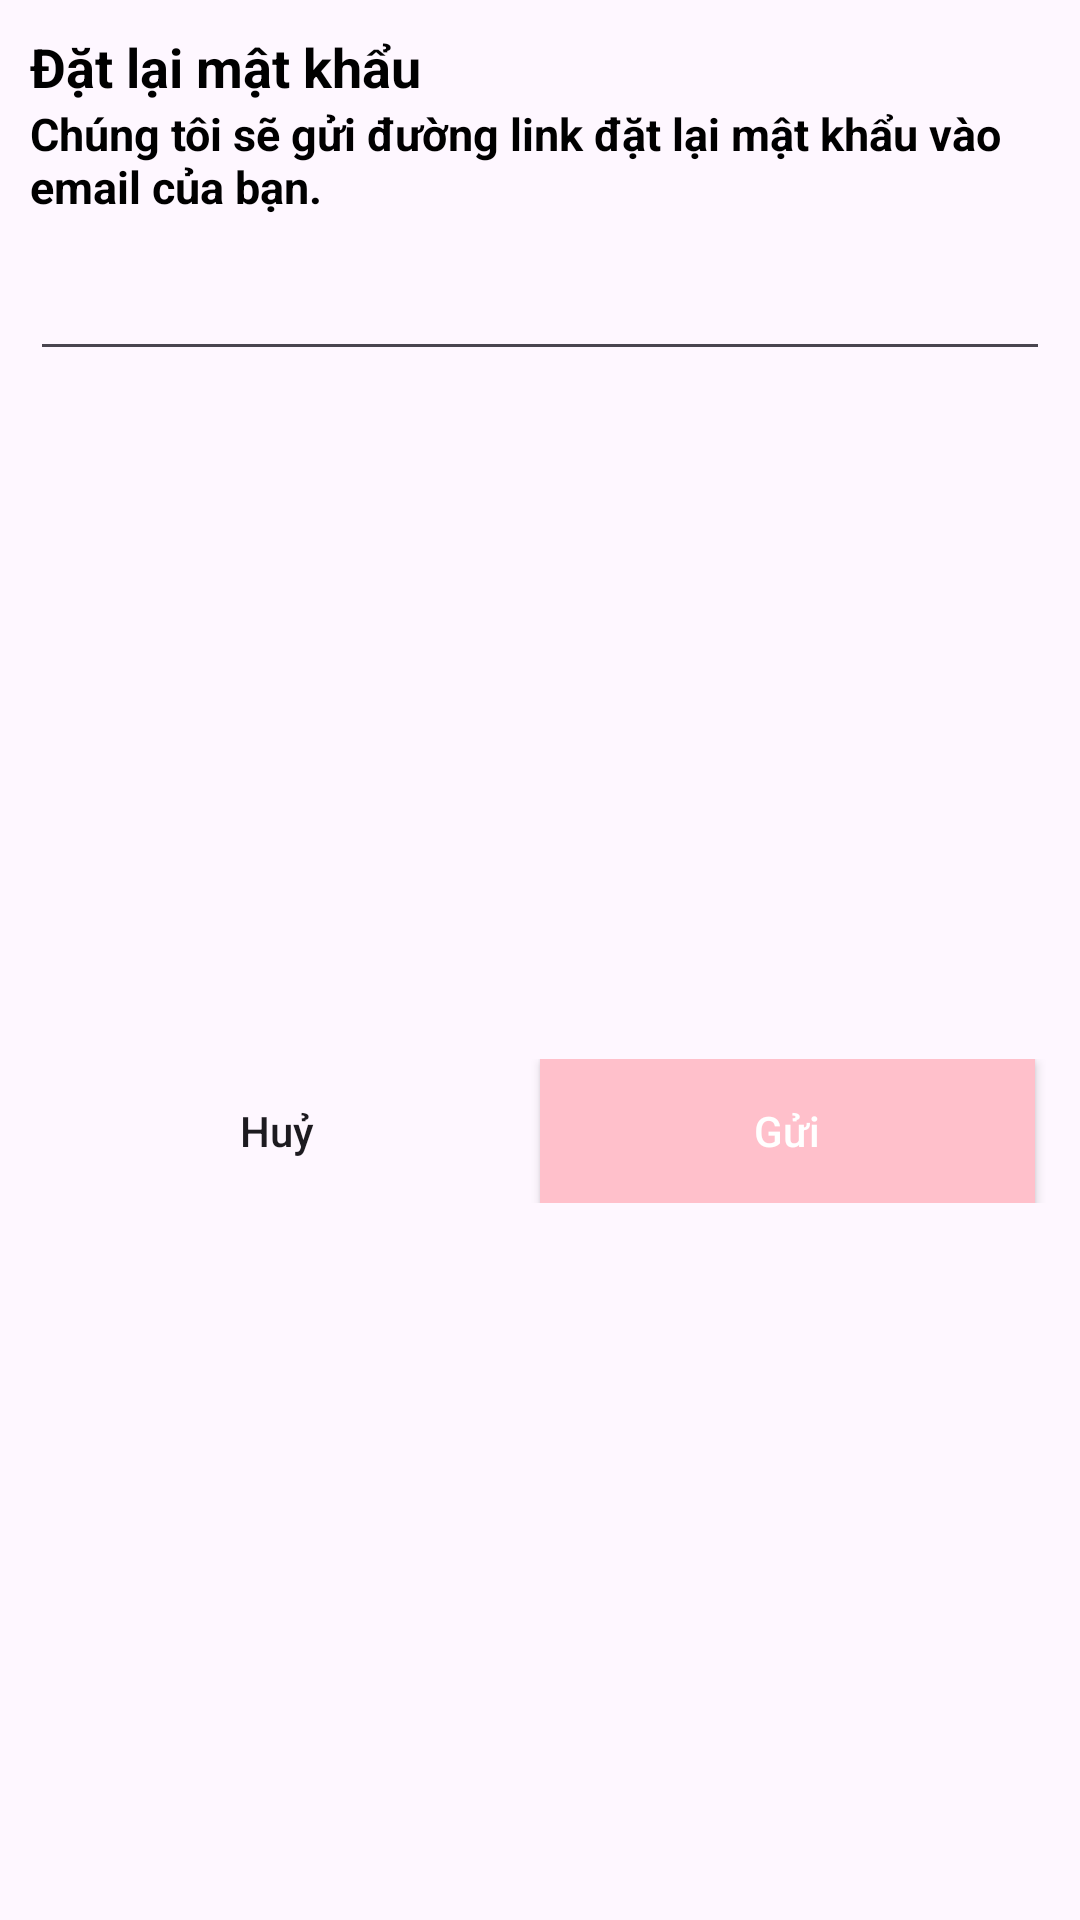

Layout XML and referenced resources for this Android screen:
<!-- AndroidManifest.xml: application theme Theme.Cosmetic -->
<!-- res/layout/reset_passowrd_dialog.xml -->
<?xml version="1.0" encoding="utf-8"?>
<androidx.constraintlayout.widget.ConstraintLayout xmlns:android="http://schemas.android.com/apk/res/android"
    xmlns:app="http://schemas.android.com/apk/res-auto"
    android:layout_width="match_parent"
    android:layout_height="wrap_content">

    <TextView
        android:id="@+id/tvResetPassword"
        android:layout_width="wrap_content"
        android:layout_height="wrap_content"
        android:layout_marginStart="10dp"
        android:layout_marginTop="10dp"
        android:text="Đặt lại mật khẩu"
        android:textColor="@color/black"
        android:textSize="18sp"
        android:textStyle="bold"
        app:layout_constraintStart_toStartOf="parent"
        app:layout_constraintTop_toTopOf="parent" />

    <TextView
        android:id="@+id/tvResetPasswordText"
        android:layout_width="0dp"
        android:layout_height="wrap_content"
        android:layout_marginEnd="10dp"
        android:text="Chúng tôi sẽ gửi đường link đặt lại mật khẩu vào email của bạn."
        android:textColor="@color/black"
        android:textSize="15sp"
        android:textStyle="bold"
        app:layout_constraintEnd_toEndOf="parent"
        app:layout_constraintStart_toStartOf="@id/tvResetPassword"
        app:layout_constraintTop_toBottomOf="@id/tvResetPassword" />

    <EditText
        android:id="@+id/edResetPassword"
        android:layout_width="0dp"
        android:layout_height="wrap_content"
        android:layout_marginTop="10dp"
        android:layout_marginBottom="20dp"
        app:layout_constraintEnd_toEndOf="@id/tvResetPasswordText"
        app:layout_constraintStart_toStartOf="@id/tvResetPasswordText"
        app:layout_constraintTop_toBottomOf="@id/tvResetPasswordText" />

    <LinearLayout
        android:layout_width="0dp"
        android:layout_height="wrap_content"
        android:layout_marginTop="10dp"
        android:layout_marginBottom="20dp"
        android:orientation="horizontal"
        app:layout_constraintBottom_toBottomOf="parent"
        app:layout_constraintEnd_toEndOf="@id/edResetPassword"
        app:layout_constraintStart_toStartOf="@id/edResetPassword"
        app:layout_constraintTop_toBottomOf="@id/edResetPassword">


        <androidx.appcompat.widget.AppCompatButton
            android:id="@+id/buttonCancelResetPassword"
            android:layout_width="wrap_content"
            android:layout_height="wrap_content"
            android:layout_marginEnd="5dp"
            android:layout_weight="1"
            android:background="@drawable/white_background"
            android:text="Huỷ"
            android:textAllCaps="false"/>

        <androidx.appcompat.widget.AppCompatButton
            android:id="@+id/buttonSendResetPassword"
            android:layout_width="wrap_content"
            android:layout_height="wrap_content"
            android:layout_marginEnd="5dp"
            android:layout_weight="1"
            android:background="@color/pink"
            android:text="Gửi"
            android:textColor="@color/white"
            android:textAllCaps="false"/>

    </LinearLayout>


</androidx.constraintlayout.widget.ConstraintLayout>
<!-- resources referenced by this layout -->
<resources>
  <color name="black">#FF000000</color>
  <color name="pink">#FFC0CB</color>
  <color name="white">#FFFFFFFF</color>
  <style name="Theme.Cosmetic" parent="android:Theme.Material.Light.NoActionBar" />
</resources>
